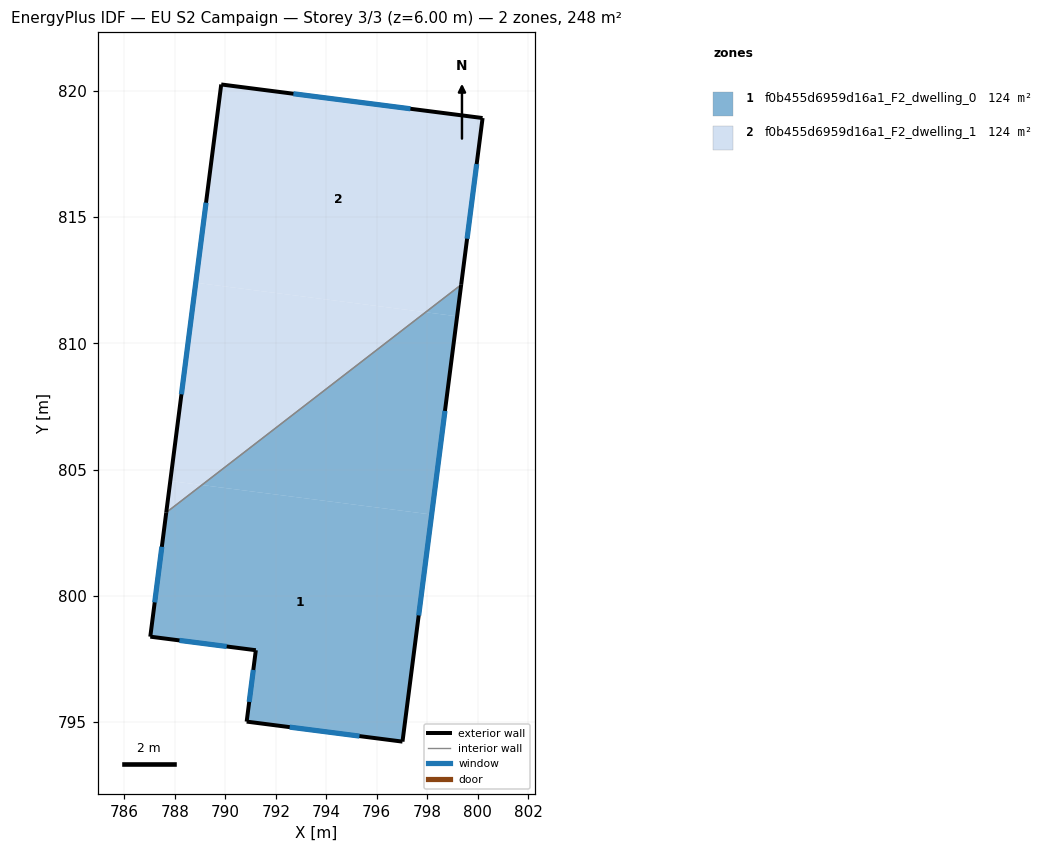
=== STOREY PLAN SPEC (per zone: floor XY polygon, exterior-wall plan segments, windows/doors) ===
zone 1: f0b455d6959d16a1_F2_dwelling_0  (124.0 m²)
  floor: (798.17, 803.22) (797.02, 794.22) (790.84, 795.02) (791.21, 797.84) (787.03, 798.38) (787.66, 803.30) (789.07, 804.39)
  floor: (799.18, 811.07) (798.17, 803.22) (789.07, 804.39) (797.93, 811.23)
  floor: (799.34, 812.32) (799.18, 811.07) (797.93, 811.23)
  exterior wall: (787.03, 798.38) – (791.21, 797.84)  [4.2 m]
    window: (788.18, 798.23) – (790.05, 797.99)  [2.5 m²]
  exterior wall: (787.66, 803.30) – (787.03, 798.38)  [5.0 m]
    window: (787.48, 801.94) – (787.20, 799.74)  [3.0 m²]
  exterior wall: (797.02, 794.22) – (799.34, 812.32)  [18.2 m]
    window: (797.66, 799.22) – (798.70, 807.33)  [11.0 m²]
  exterior wall: (790.84, 795.02) – (797.02, 794.22)  [6.2 m]
    window: (792.55, 794.80) – (795.31, 794.44)  [3.7 m²]
  exterior wall: (791.21, 797.84) – (790.84, 795.02)  [2.9 m]
    window: (791.11, 797.06) – (790.95, 795.80)  [1.7 m²]
  interior walls: 1
zone 2: f0b455d6959d16a1_F2_dwelling_1  (124.0 m²)
  floor: (797.93, 811.23) (789.07, 804.39) (787.82, 804.55) (788.83, 812.40)
  floor: (800.19, 818.93) (799.34, 812.32) (797.93, 811.23) (788.83, 812.40) (789.84, 820.26)
  floor: (789.07, 804.39) (787.66, 803.30) (787.82, 804.55)
  exterior wall: (800.19, 818.93) – (789.84, 820.26)  [10.4 m]
    window: (797.33, 819.30) – (792.70, 819.89)  [6.3 m²]
  exterior wall: (799.34, 812.32) – (800.19, 818.93)  [6.7 m]
    window: (799.58, 814.15) – (799.96, 817.10)  [4.0 m²]
  exterior wall: (789.84, 820.26) – (787.66, 803.30)  [17.1 m]
    window: (789.24, 815.57) – (788.26, 807.98)  [10.3 m²]
  interior walls: 1

=== DERIVED (storey summary) ===
Building: EU S2 Campaign
Storey: 3 of 3  (floor level z = 6.00 m)
Storey gross floor area: 248.0 m²
Zones on this storey: 2
  - f0b455d6959d16a1_F2_dwelling_0: floor 124.0 m²; exterior wall 36.5 m (109.5 m²); 5 window(s) 21.9 m²; WWR 20.0%
  - f0b455d6959d16a1_F2_dwelling_1: floor 124.0 m²; exterior wall 34.2 m (102.6 m²); 3 window(s) 20.6 m²; WWR 20.0%
Zone adjacency (shared interzone walls):
  - f0b455d6959d16a1_F2_dwelling_0 ↔ f0b455d6959d16a1_F2_dwelling_1